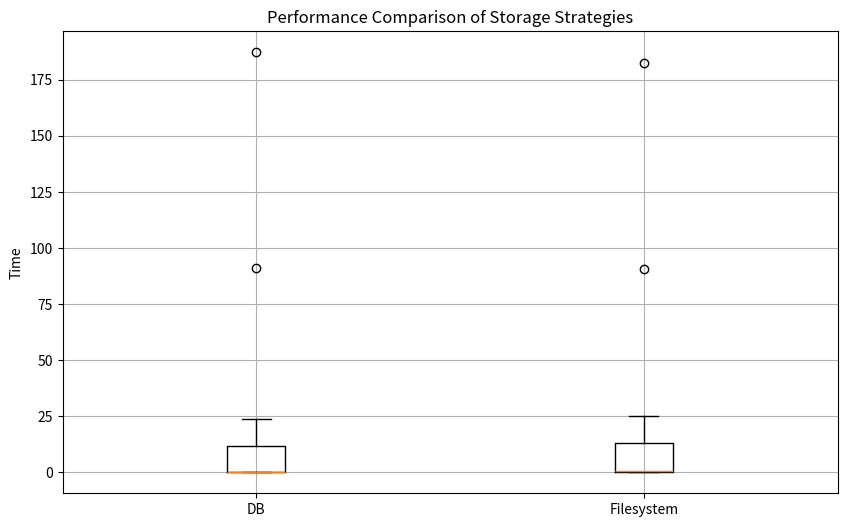

The matplotlib source for this figure:
import numpy as np
import scipy.stats as stats
import matplotlib.pyplot as plt

db_times = [0.12207343796035275, 0.22409891890129074, 0.3267555800266564, 0.4324298504507169, 0.5406429584836587, 16.830887498508673, 18.968560002569575, 11.025947016954888, 14.867521504987963, 23.85790151299443, 2.152758880984038, 0.2582977665006183, 0.03851273295003921, 0.008299077511765063, 0.0034487859811633825, 13.507480194501113, 13.084258006012533, 12.71542937454069, 12.277480562916026, 11.755068216007203, 7.941176762920804, 8.913726428057998, 10.203824914060533, 11.149205784488004, 12.331694144464564, 1.821248706546612, 9.214084290899336, 18.787912201485597, 187.31082491995767, 91.20250713254791, 0.03940946504008025, 0.13446106854826212, 0.3412482920102775, 0.06766814296133816, 0.09984851954504848, 0.2160790910711512, 0.3882541755447164, 0.2828188504790887, 0.317984577617608, 0.24766450352035463, 0.0719565434847027, 0.03484639595262706, 0.0970592035446316, 0.12891227449290454, 0.15860264154616743, 0.02002041693776846, 0.016312299529090524, 0.015598553465679288, 0.014414429548196495, 0.016660146531648934]

fs_times = [0.11942789400927722, 0.22245975153055042, 0.3328454624279402, 0.4345769445062615, 0.5372979944804683, 17.795492196048144, 19.22764132847078, 12.044683618529234, 15.86810926249018, 24.930035458004568, 3.623951620538719, 0.44255787698784843, 0.06675352499587461, 0.01248021051287651, 0.004059276543557644, 15.758420146536082, 14.865333427500445, 14.487506986537483, 13.900729314424098, 13.320396867464297, 8.984616118017584, 10.0380003490136, 11.46861743851332, 12.545427077449858, 13.909882535459474, 1.8260773785877973, 9.129972119466402, 18.189611969981343, 182.71561890200246, 90.53834349149838, 0.0357571414206177, 0.131828332436271, 0.3311833150219172, 0.06803166144527495, 0.10007760988082737, 0.21414455748163164, 0.3853263494092971, 0.28481994359754026, 0.3173525545280427, 0.2491467189975083, 0.0735728848958388, 0.03618957905564457, 0.103319879504852, 0.1374422590015456, 0.17082806455437094, 0.025917196995578706, 0.0246791725512594, 0.023418914526700974, 0.02168385754339397, 0.025059604551643133]

# Perform Wilcoxon signed-rank test
w_stat, p_value = stats.wilcoxon(db_times, fs_times)

# Print the results of the Wilcoxon signed-rank test
print(f'Wilcoxon signed-rank test statistic: {w_stat}')
print(f'p-value: {p_value}')

# Check if the p-value indicates statistical significance
alpha = 0.05
if p_value < alpha:
    print('The difference between DB and Filesystem is statistically significant.')
else:
    print('The difference between DB and Filesystem is not statistically significant.')

# Create box plots
plt.figure(figsize=(10, 6))
plt.boxplot([db_times, fs_times], labels=['DB', 'Filesystem'])
plt.title('Performance Comparison of Storage Strategies')
plt.ylabel('Time')
plt.grid(True)
plt.show()